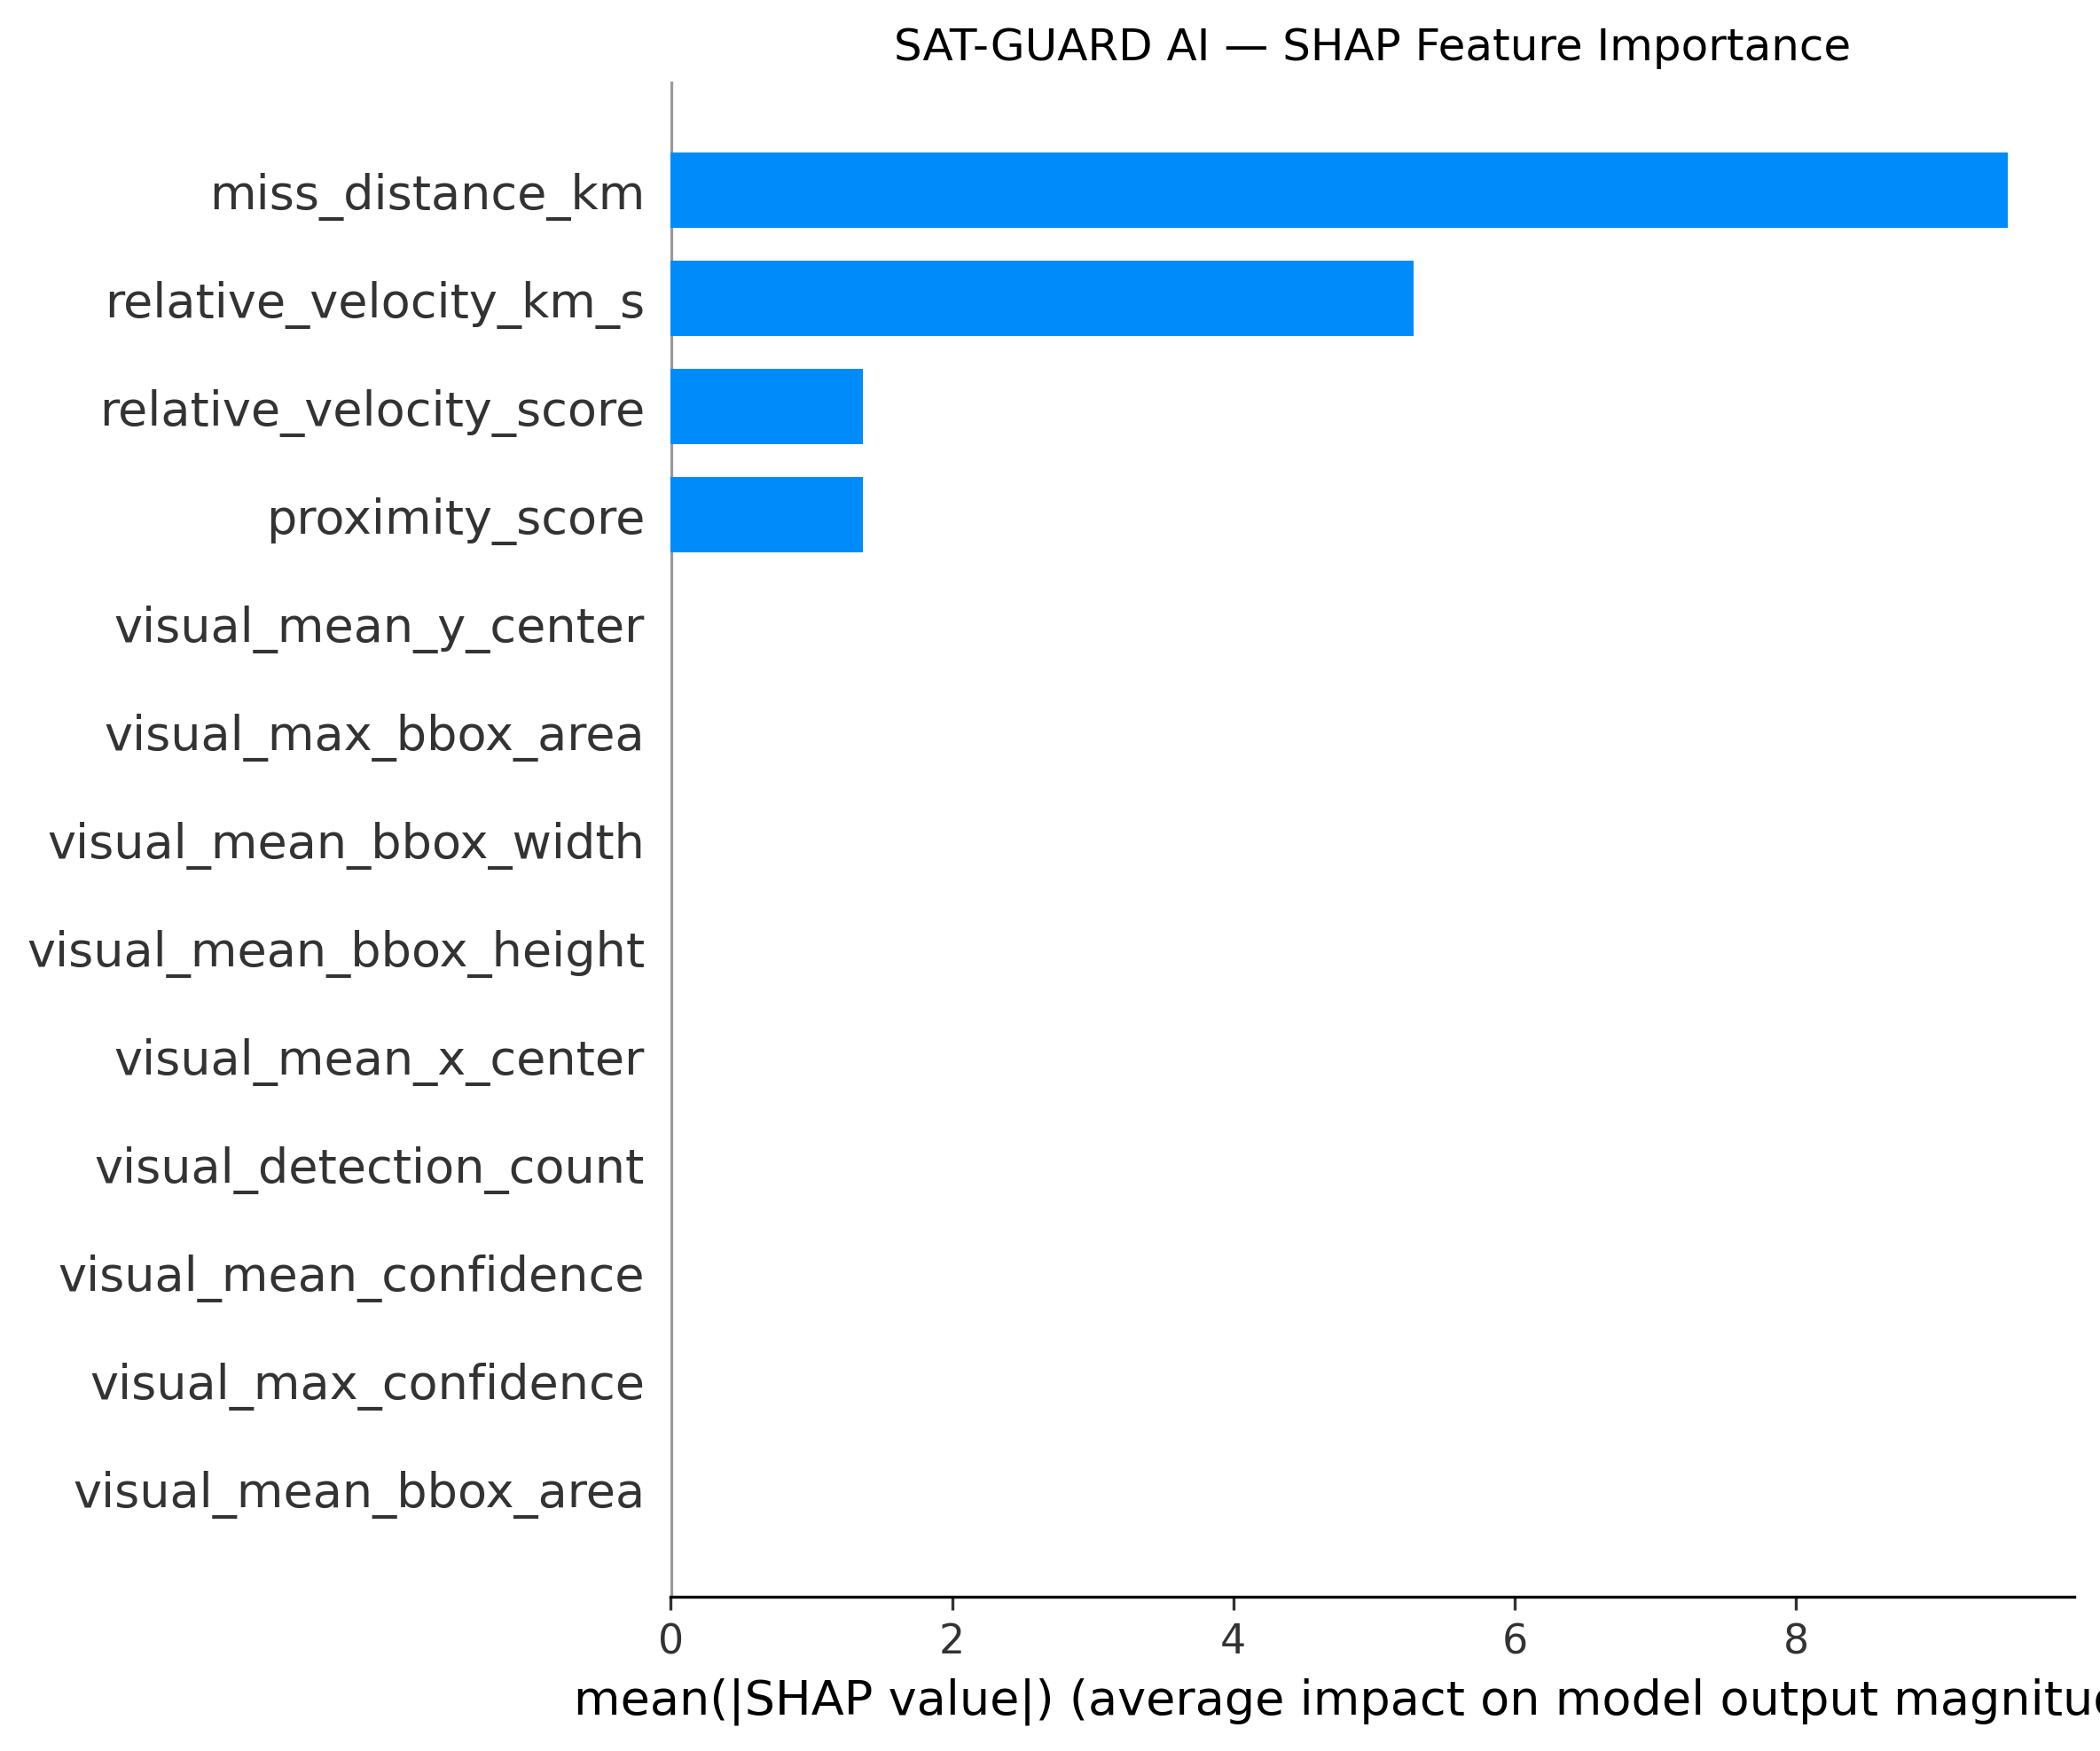

Source data for this figure (header and first rows):
feature, mean_absolute_shap
miss_distance_km, 9.502
relative_velocity_km_s, 5.278
relative_velocity_score, 1.369
proximity_score, 1.364
visual_detection_count, 0.0
visual_mean_confidence, 0.0
visual_max_confidence, 0.0
visual_mean_bbox_area, 0.0
visual_max_bbox_area, 0.0
visual_mean_bbox_width, 0.0
visual_mean_bbox_height, 0.0
visual_mean_x_center, 0.0
visual_mean_y_center, 0.0
